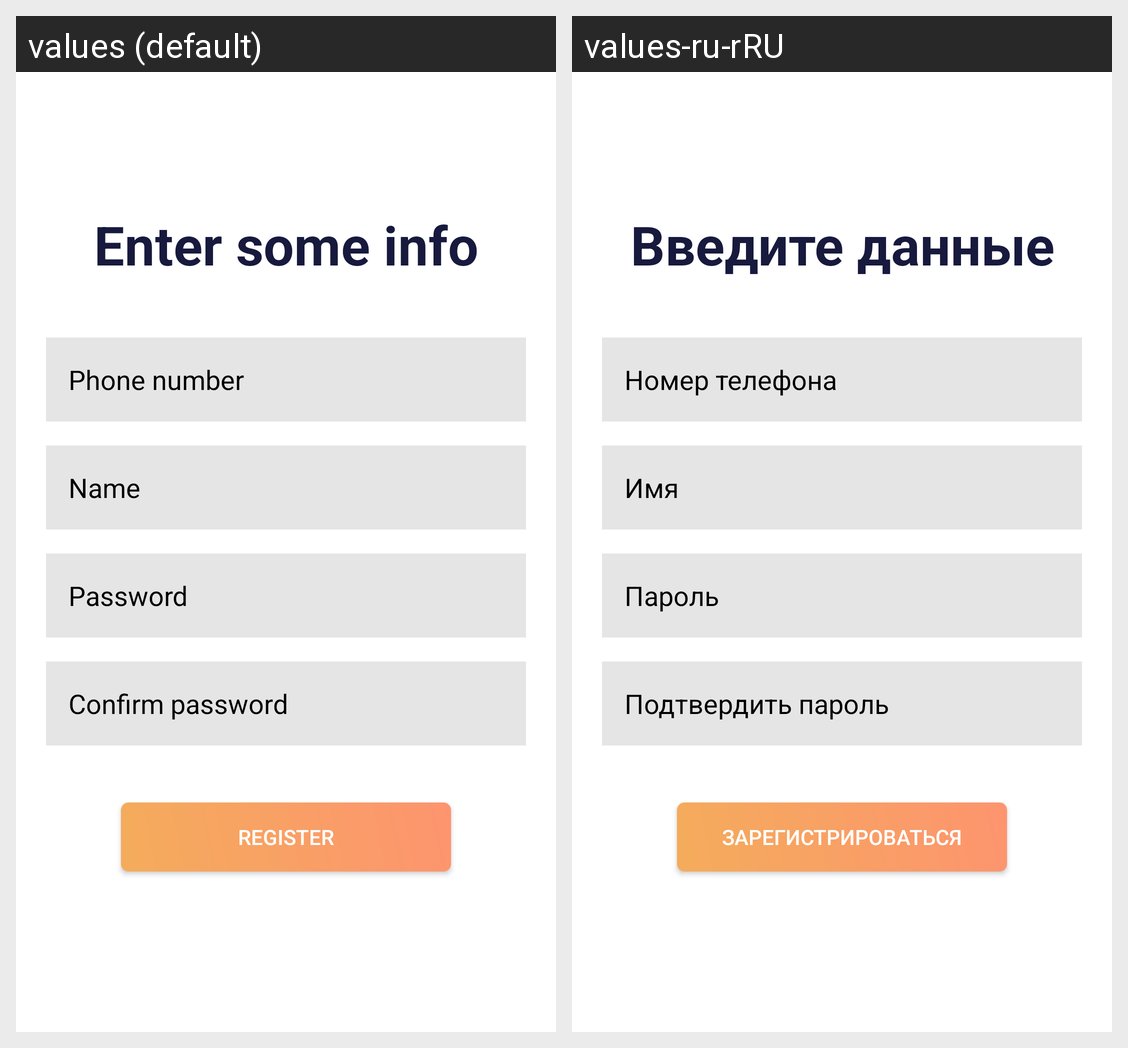

Translations of the strings shown on this Android screen, per locale in the grid:
Android screen res/layout/activity_register.xml rendered under 2 locales, left to right: values (default), values-ru-rRU. Device: Nexus 5 (rendered at 1080×1920; each locale shown at half size, 540×960, under a caption strip naming it); theme AppTheme.
Strings drawn on this screen, with the default value and each locale's value (text and hints the layout hard-codes, and strings that could not be matched under every locale, appear in the picture but are not listed):

enter_info
  values: Enter some info
  values-ru-rRU: Введите данные

phone_number
  values: Phone number
  values-ru-rRU: Номер телефона

name
  values: Name
  values-ru-rRU: Имя

password
  values: Password
  values-ru-rRU: Пароль

confirm_password
  values: Confirm password
  values-ru-rRU: Подтвердить пароль

register
  values: Register
  values-ru-rRU: Зарегистрироваться
